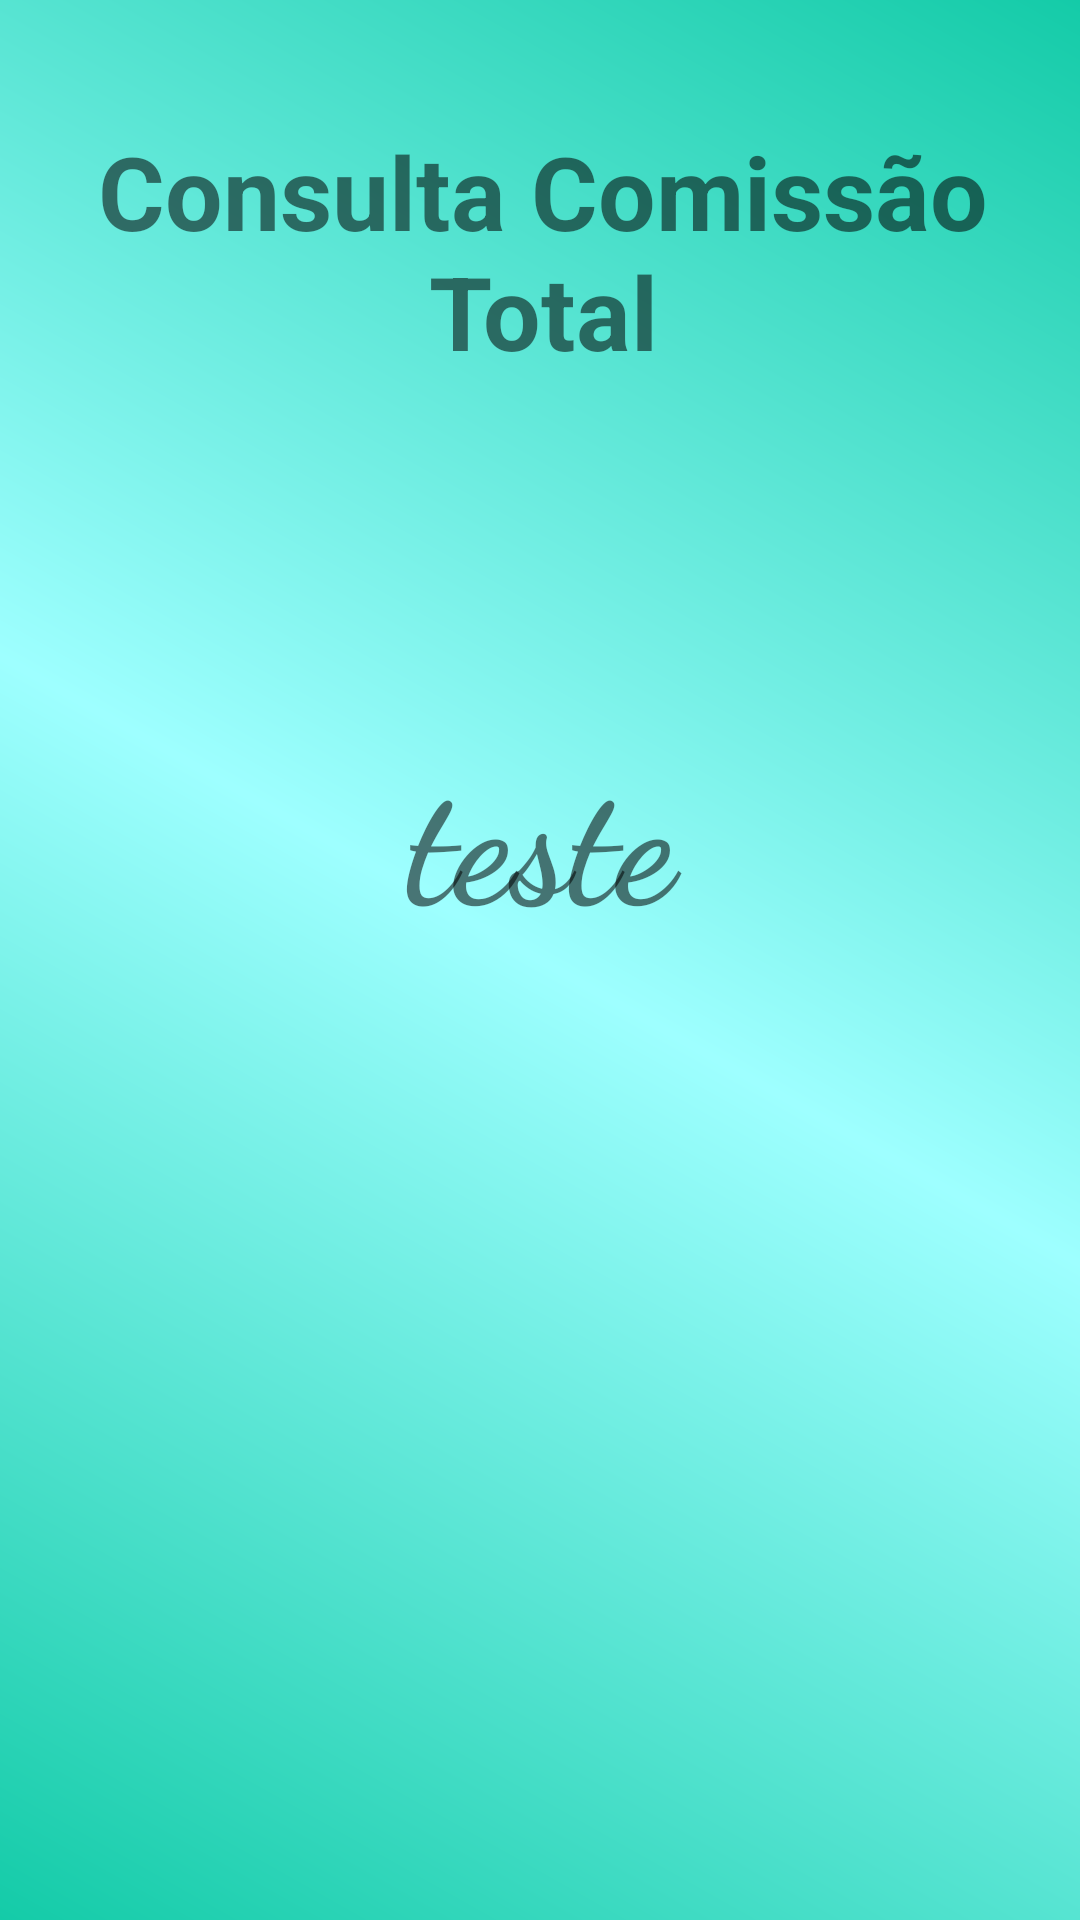

Android layout source for this screen:
<!-- AndroidManifest.xml: application theme Theme.ProjFinalApp -->
<!-- res/layout/activity_comissao.xml -->
<?xml version="1.0" encoding="utf-8"?>
<androidx.constraintlayout.widget.ConstraintLayout xmlns:android="http://schemas.android.com/apk/res/android"
    xmlns:app="http://schemas.android.com/apk/res-auto"
    xmlns:tools="http://schemas.android.com/tools"
    android:layout_width="match_parent"
    android:layout_height="match_parent"
    tools:context=".ComissaoActivity"
    android:background="@drawable/bg_app">

    <TextView
        android:id="@+id/comissao"
        android:layout_width="wrap_content"
        android:layout_height="wrap_content"
        android:layout_marginStart="16dp"
        android:layout_marginTop="41dp"
        android:layout_marginEnd="14dp"
        android:text="Consulta Comissão Total"
        android:textAlignment="center"
        android:textSize="34sp"
        android:textStyle="bold"
        app:layout_constraintEnd_toEndOf="parent"
        app:layout_constraintStart_toStartOf="parent"
        app:layout_constraintTop_toTopOf="parent" />


    <TextView
        android:id="@+id/txtResultadoComissao"
        android:layout_width="369dp"
        android:layout_height="332dp"

        android:layout_marginStart="21dp"
        android:layout_marginTop="113dp"
        android:layout_marginEnd="21dp"
        android:fontFamily="cursive"
        android:text="teste"
        android:textAlignment="center"
        android:textSize="55sp"
        android:textStyle="bold"
        app:layout_constraintEnd_toEndOf="parent"
        app:layout_constraintStart_toStartOf="parent"
        app:layout_constraintTop_toBottomOf="@+id/comissao" />

    <ImageButton
        android:id="@+id/imageHomeButton"
        style="@style/img"
        android:layout_width="wrap_content"
        android:layout_height="wrap_content"
        android:layout_marginStart="145dp"
        android:layout_marginTop="87dp"
        android:layout_marginEnd="146dp"
        android:layout_marginBottom="16dp"
        android:background="@drawable/bg_icon"
        android:longClickable="false"

        app:layout_constraintBottom_toBottomOf="parent"
        app:layout_constraintEnd_toEndOf="parent"
        app:layout_constraintStart_toStartOf="parent"
        app:layout_constraintTop_toBottomOf="@+id/txtResultadoComissao"
        app:srcCompat="@drawable/home" />


</androidx.constraintlayout.widget.ConstraintLayout>
<!-- resources referenced by this layout -->
<resources>
  <!-- drawable bg_app (drawable) -->
  <?xml version="1.0" encoding="utf-8"?>
  <shape xmlns:android="http://schemas.android.com/apk/res/android">
          <gradient
              android:startColor="@color/verdeEscuro"
              android:centerColor="@color/verdeClaro"
              android:endColor="@color/verdeEscuro"
              android:angle="45"
              />
  </shape>
  <!-- drawable bg_icon (drawable) -->
  <?xml version="1.0" encoding="utf-8"?>
  <shape xmlns:android="http://schemas.android.com/apk/res/android">
      <solid android:color="@color/whiteTransparente"/>
      <corners android:radius="300dp"/>
      <stroke android:color="@color/verdeEscuro" android:width="8dp"/>
  
  </shape>
  <!-- drawable home: png bitmap (drawable, 3271 bytes) -->
  <style name="img">
          <item name="android:layout_width">150dp</item>
          <item name="android:layout_height">150dp</item>
          <item name="android:layout_marginTop">40dp</item>
          <item name="android:layout_marginBottom">20dp</item>
      </style>
  <style name="Theme.ProjFinalApp" parent="Theme.MaterialComponents.DayNight.DarkActionBar">
          
          <item name="colorPrimary">@color/verdeEscuro</item>
          <item name="colorPrimaryVariant">@color/verdeEscuro</item>
          <item name="colorOnPrimary">@color/white</item>
          
          <item name="colorSecondary">@color/teal_200</item>
          <item name="colorSecondaryVariant">@color/teal_700</item>
          <item name="colorOnSecondary">@color/black</item>
          
          <item name="android:statusBarColor" tools:targetApi="l">?attr/colorPrimaryVariant</item>
          
      </style>
  <color name="verdeEscuro">#14cba8</color>
  <color name="verdeClaro">#9effff</color>
  <color name="whiteTransparente">#99FFFFFF</color>
  <color name="white">#FFFFFF</color>
  <color name="teal_200">#FF03DAC5</color>
  <color name="teal_700">#FF018786</color>
  <color name="black">#000000</color>
</resources>
